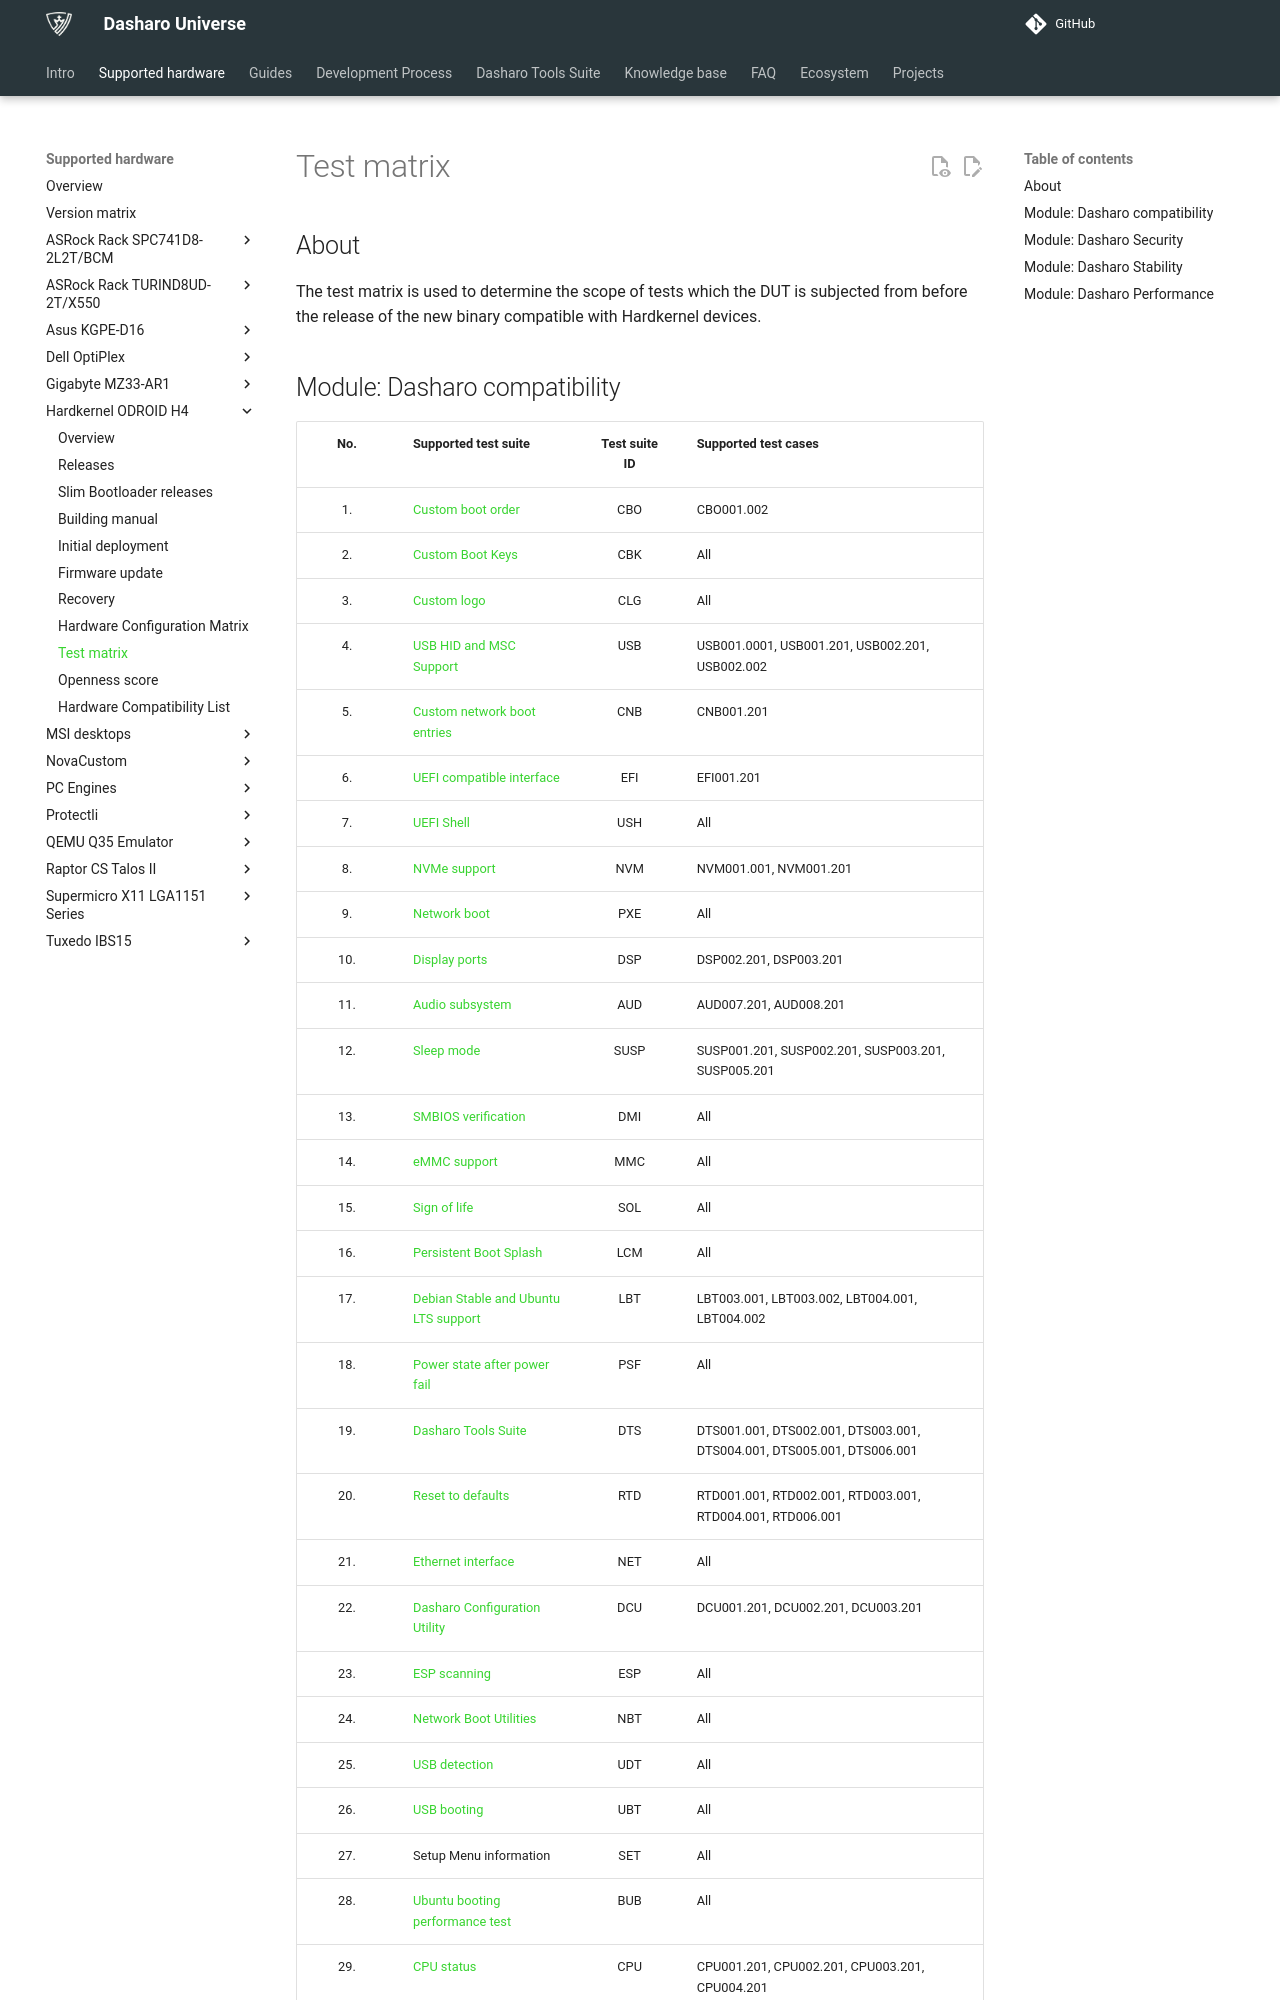

repository: Dasharo/docs · page: variants/hardkernel_odroid_h4/test-matrix/index.html · generator: mkdocs

# Test matrix

## About

The test matrix is used to determine the scope of tests which the DUT is
subjected from before the release of the new binary compatible with
Hardkernel devices.

## Module: Dasharo compatibility

| No. | Supported test suite                  | Test suite ID | Supported test cases                 |
|:---:|:--------------------------------------|:-------------:|:-------------------------------------|
| 1.  | [Custom boot order][CBO]              | CBO           | CBO001.002                           |
| 2.  | [Custom Boot Keys][CBK]               | CBK           | All                                  |
| 3.  | [Custom logo][CLG]                    | CLG           | All                                  |
| 4.  | [USB HID and MSC Support][USB]        | USB           | USB001.0001, USB001.201, USB002.201, USB002.002|
| 5.  | [Custom network boot entries][CNB]    | CNB           | CNB001.201                           |
| 6.  | [UEFI compatible interface][EFI]      | EFI           | EFI001.201                           |
| 7.  | [UEFI Shell][USH]                     | USH           | All                                  |
| 8.  | [NVMe support][NVM]                   | NVM           | NVM001.001, NVM001.201               |
| 9.  | [Network boot][PXE]                   | PXE           | All                                  |
| 10. | [Display ports][DSP]                  | DSP           | DSP002.201, DSP003.201               |
| 11. | [Audio subsystem][AUD]                | AUD           | AUD007.201, AUD008.201               |
| 12. | [Sleep mode][SUSP]                    | SUSP          | SUSP001.201, SUSP002.201, SUSP003.201, SUSP005.201|
| 13. | [SMBIOS verification][DMI]            | DMI           | All                                  |
| 14. | [eMMC support][MMC]                   | MMC           | All                                  |
| 15. | [Sign of life][SOL]                   | SOL           | All                                  |
| 16. | [Persistent Boot Splash][LCM]         | LCM           | All                                  |
| 17. | [Debian Stable and Ubuntu LTS support][LBT] | LBT     | LBT003.001, LBT003.002, LBT004.001, LBT004.002|
| 18. | [Power state after power fail][PSF]   | PSF           | All                                  |
| 19. | [Dasharo Tools Suite][DTS]            | DTS           | DTS001.001, DTS002.001, DTS003.001, DTS004.001, DTS005.001, DTS006.001 |
| 20. | [Reset to defaults][RTD]              | RTD           | RTD001.001, RTD002.001, RTD003.001, RTD004.001, RTD006.001 |
| 21. | [Ethernet interface][NET]             | NET           | All                                  |
| 22. | [Dasharo Configuration Utility][NET]  | DCU           | DCU001.201, DCU002.201, DCU003.201   |
| 23. | [ESP scanning][ESP]                   | ESP           | All                                  |
| 24. | [Network Boot Utilities][NBT]         | NBT           | All                                  |
| 25. | [USB detection][UDT]                  | UDT           | All                                  |
| 26. | [USB booting][UBT]                    | UBT           | All                                  |
| 27. | <!--[Setup Menu information][SET]-->  Setup Menu information | SET | All                     |
| 28. | [Ubuntu booting performance test][BUB]| BUB           | All                                  |
| 29. | [CPU status][CPU]                     | CPU           | CPU001.201, CPU002.201, CPU003.201, CPU004.201|
| 30. | [Auto boot time-out][BMM]             | BMM           | All                                  |
